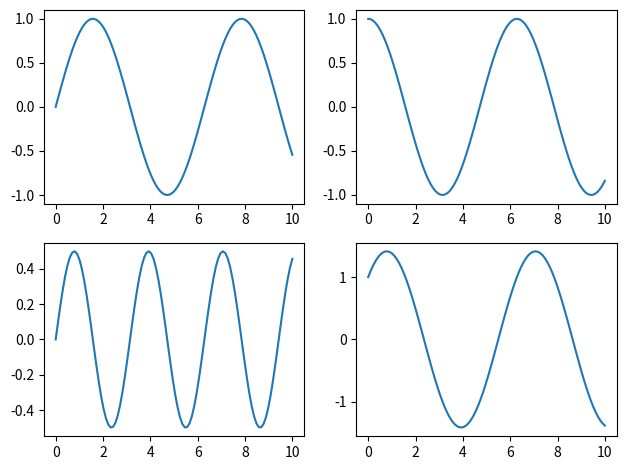

Reproduce this figure in Python.
import matplotlib.pyplot as plt
import matplotlib.gridspec as gridspec
import numpy as np

# Example data
x = np.linspace(0, 10, 100)
y1 = np.sin(x)
y2 = np.cos(x)

# Create a GridSpec object with 2 rows and 2 columns
gs = gridspec.GridSpec(2, 2)

# Create a figure
fig = plt.figure()

# Add subplots to the grid
ax1 = fig.add_subplot(gs[0, 0])
ax2 = fig.add_subplot(gs[0, 1])
ax3 = fig.add_subplot(gs[1, 0])
ax4 = fig.add_subplot(gs[1, 1])

# Plot the data on the subplots
ax1.plot(x, y1)
ax2.plot(x, y2)
ax3.plot(x, y1 * y2)
ax4.plot(x, y1 + y2)

# Adjust layout and display the figure
fig.tight_layout()
plt.show()

